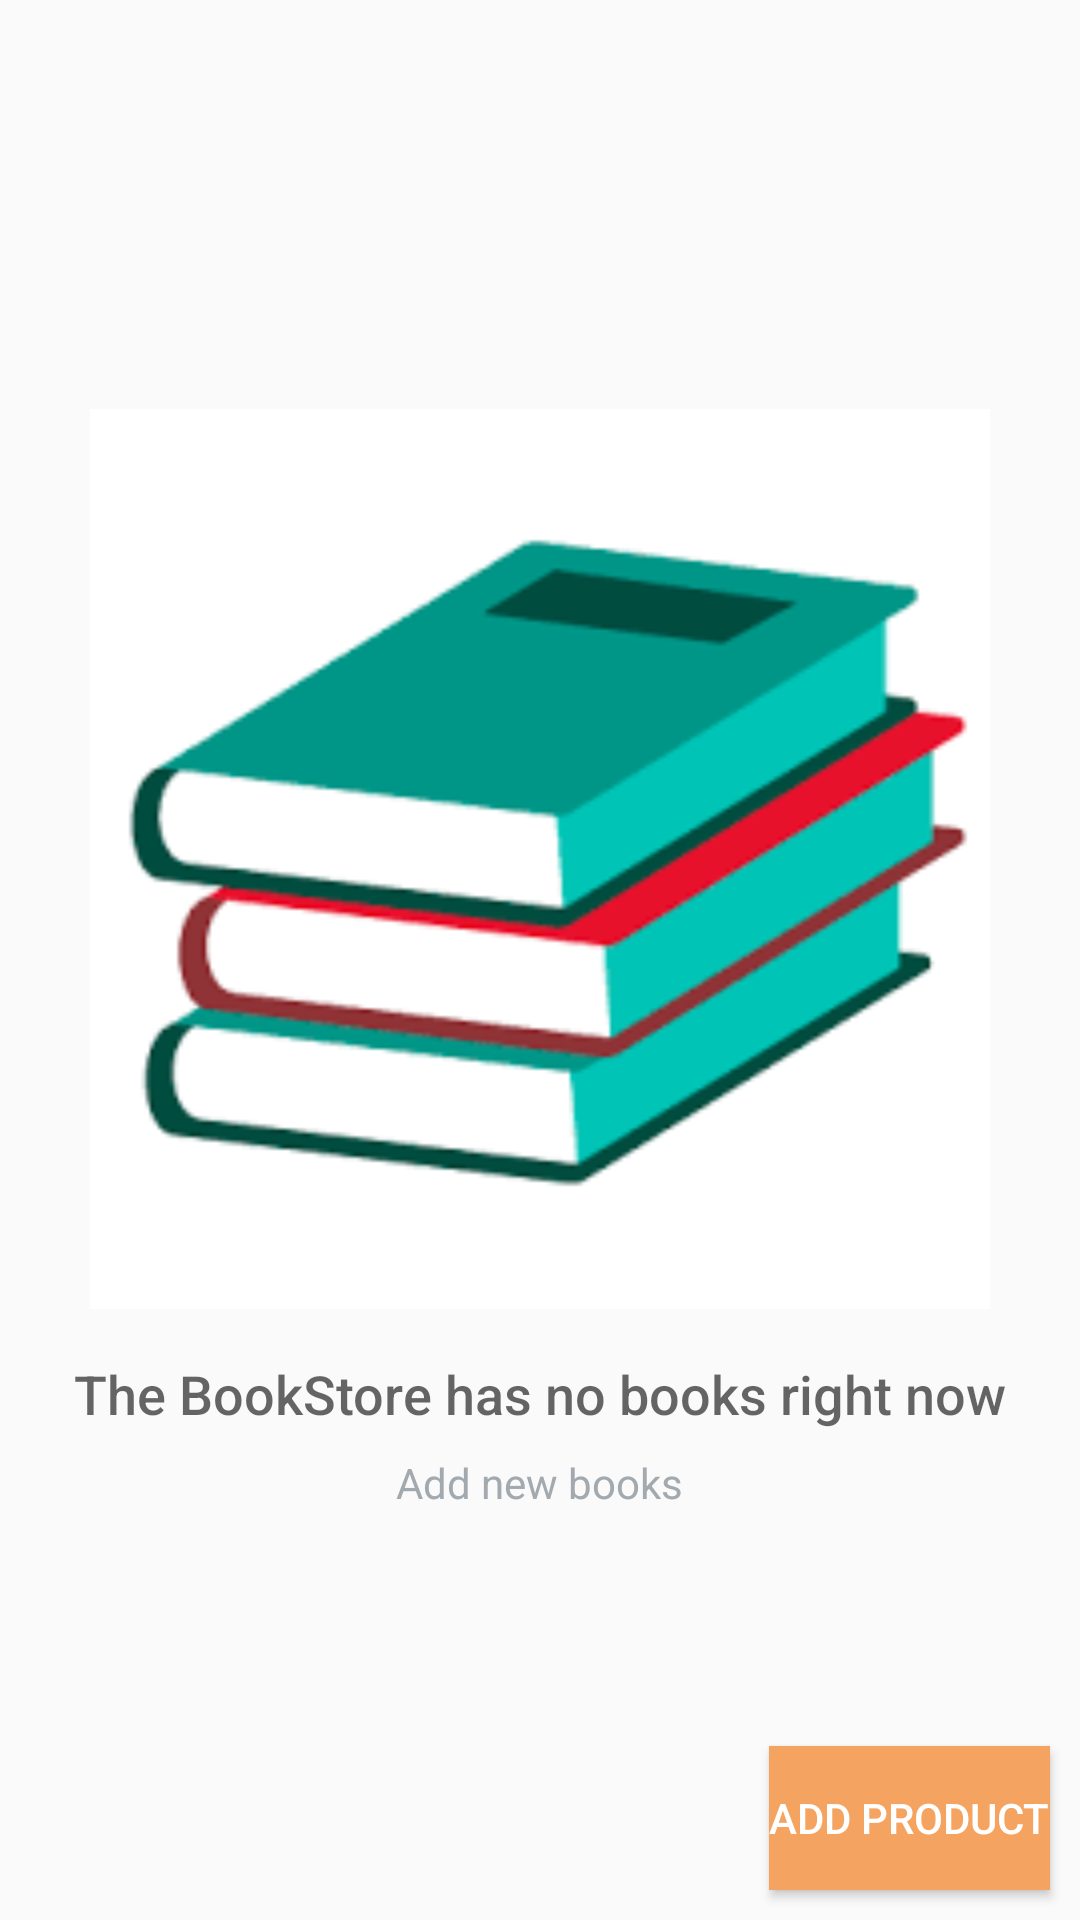

Here is an Android app screen rendered from its layout file. Give the layout XML and the strings, colors and styles it references.
<!-- AndroidManifest.xml: application theme AppTheme -->
<!-- res/layout/activity_main.xml -->
<RelativeLayout
    xmlns:android="http://schemas.android.com/apk/res/android"
    xmlns:tools="http://schemas.android.com/tools"
    android:layout_width="match_parent"
    android:layout_height="match_parent"
    tools:context=".MainActivity">

  <ListView
      android:id="@+id/list"
      android:layout_width="match_parent"
      android:layout_height="wrap_content"/>


  <RelativeLayout
      android:id="@+id/empty_view"
      android:layout_width="wrap_content"
      android:layout_height="wrap_content"
      android:layout_centerInParent="true">

    <ImageView
        android:id="@+id/empty_bookstore_imgView"
        android:layout_width="300dp"
        android:layout_height="300dp"
        android:layout_centerHorizontal="true"
        android:src="@drawable/bookstore"/>

    <TextView
        android:id="@+id/empty_title_text"
        android:layout_width="wrap_content"
        android:layout_height="wrap_content"
        android:layout_below="@+id/empty_bookstore_imgView"
        android:layout_centerHorizontal="true"
        android:fontFamily="sans-serif-medium"
        android:paddingTop="16dp"
        android:text="@string/empty_view_title_text"
        android:textAppearance="?android:textAppearanceMedium"/>

    <TextView
        android:id="@+id/empty_subtitle_text"
        android:layout_width="wrap_content"
        android:layout_height="wrap_content"
        android:layout_below="@+id/empty_title_text"
        android:layout_centerHorizontal="true"
        android:fontFamily="sans-serif"
        android:paddingTop="8dp"
        android:text="@string/empty_view_subtitle_text"
        android:textAppearance="?android:textAppearanceSmall"
        android:textColor="#A2AAB0"/>
  </RelativeLayout>


  <Button
      android:id="@+id/new_book"
      android:layout_margin="10dp"
      android:layout_width="wrap_content"
      android:layout_height="wrap_content"
      android:layout_alignParentBottom="true"
      android:layout_alignParentRight="true"
      android:text="@string/add"
      android:textColor="@android:color/white"
      android:background="@color/SandyBrown"
    />

</RelativeLayout>
<!-- resources referenced by this layout -->
<resources>
  <color name="SandyBrown">#F4A460</color>
  <!-- drawable bookstore: png bitmap (drawable, 5355 bytes) -->
  <string name="add">Add Product</string>
  <string name="empty_view_subtitle_text">Add new books</string>
  <string name="empty_view_title_text">The BookStore has no books right now</string>
  <style name="AppTheme" parent="Theme.AppCompat.Light.DarkActionBar">
          
          <item name="colorPrimary">@color/SandyBrown</item>
          <item name="colorPrimaryDark">@color/colorPrimaryDark</item>
          <item name="colorAccent">@color/colorAccent</item>
      </style>
  <color name="colorPrimaryDark">#303F9F</color>
  <color name="colorAccent">#FF4081</color>
</resources>
